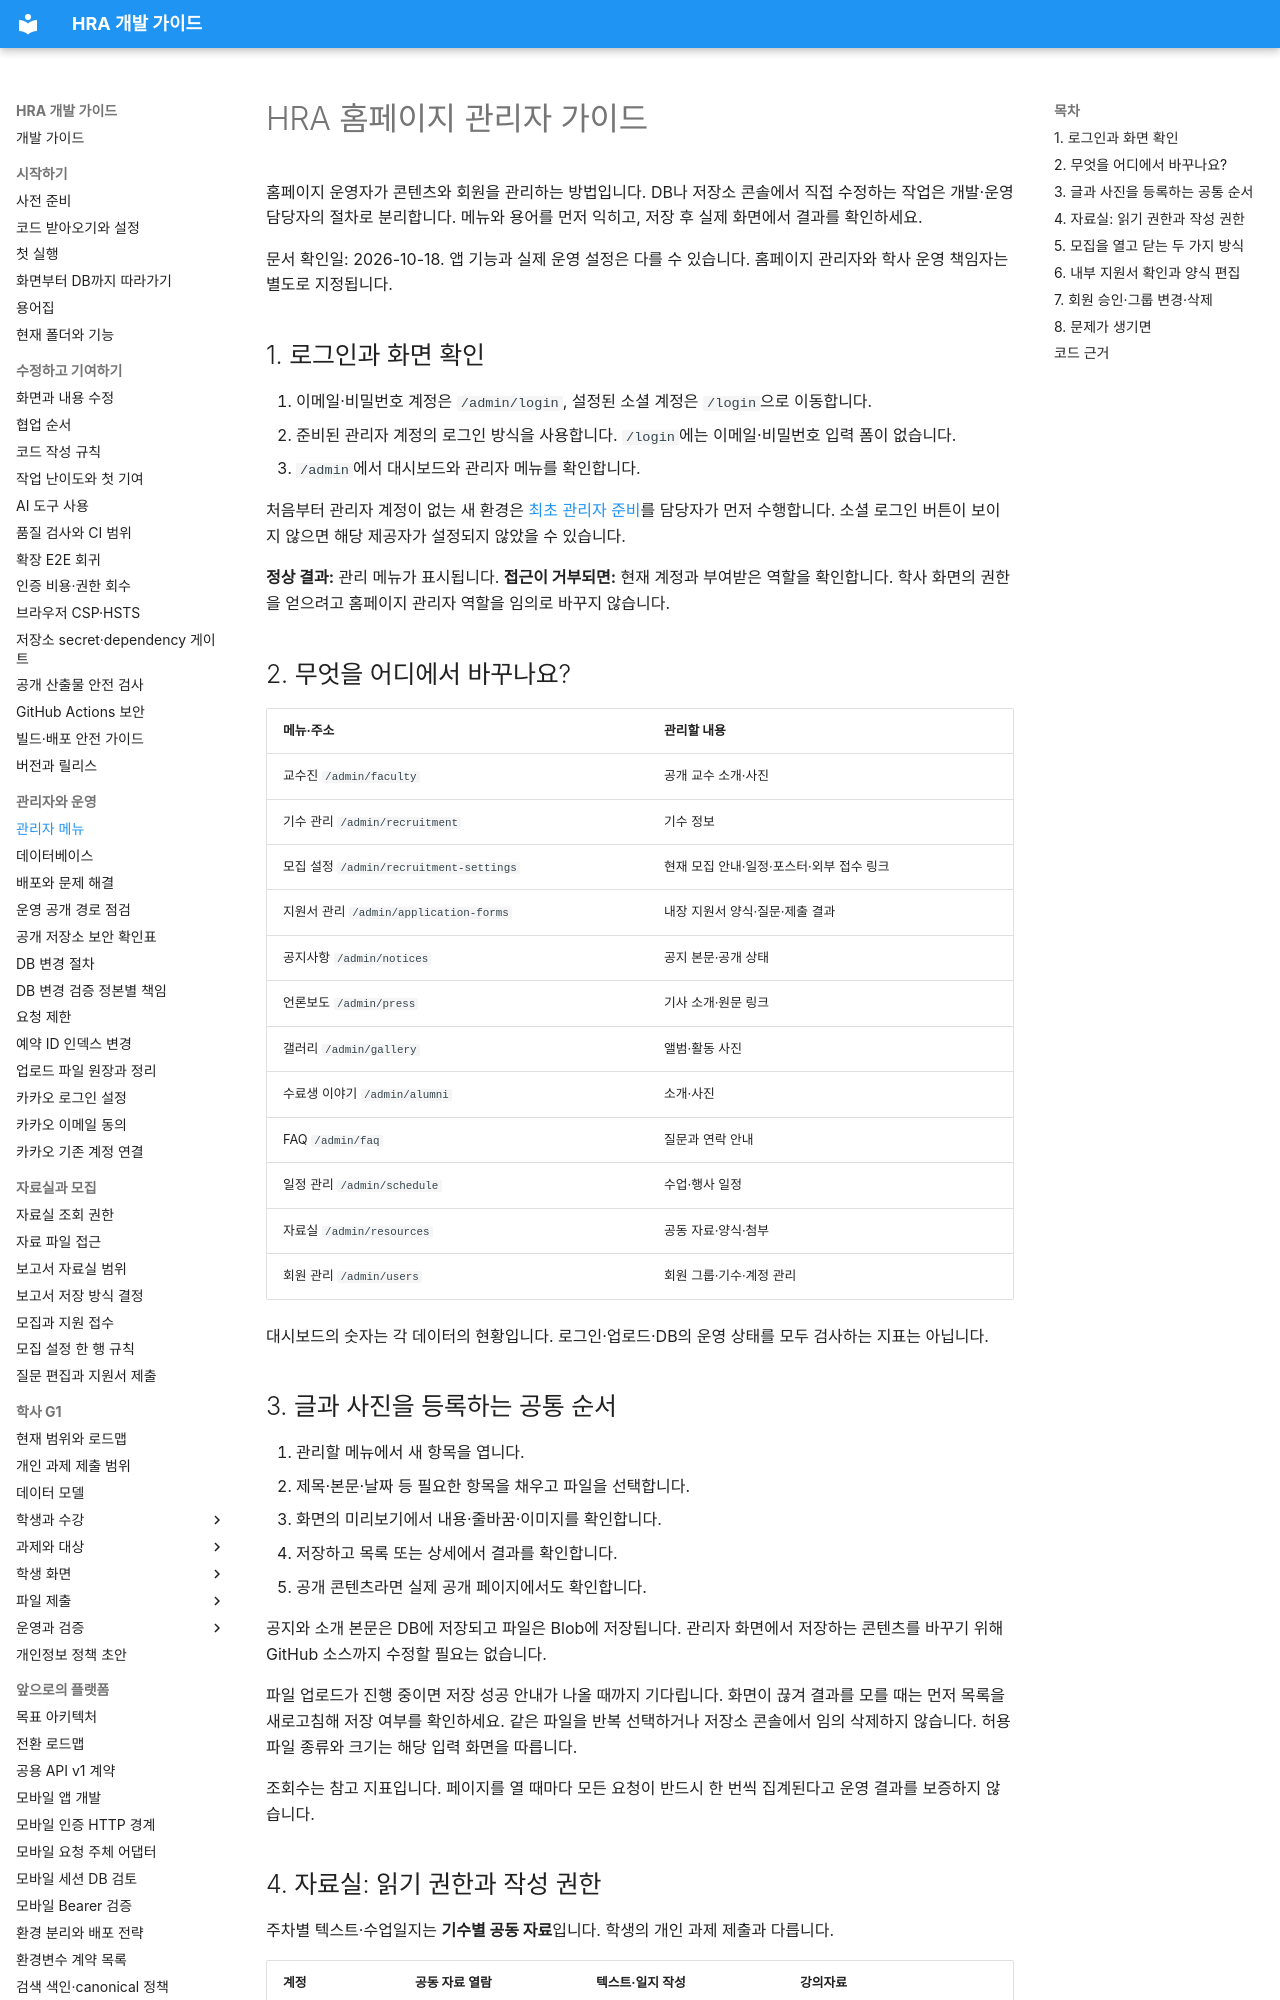

repository: Human-Renaissance-Academy/hra-website · page: ADMIN-GUIDE/index.html · generator: mkdocs

# HRA 홈페이지 관리자 가이드

홈페이지 운영자가 콘텐츠와 회원을 관리하는 방법입니다. DB나 저장소 콘솔에서 직접 수정하는 작업은 개발·운영 담당자의 절차로 분리합니다. 메뉴와 용어를 먼저 익히고, 저장 후 실제 화면에서 결과를 확인하세요.

문서 확인일: 2026-10-18. 앱 기능과 실제 운영 설정은 다를 수 있습니다. 홈페이지 관리자와 학사 운영 책임자는 별도로 지정됩니다.

## 1. 로그인과 화면 확인

1. 이메일·비밀번호 계정은 `/admin/login`, 설정된 소셜 계정은 `/login`으로 이동합니다.
2. 준비된 관리자 계정의 로그인 방식을 사용합니다. `/login`에는 이메일·비밀번호 입력 폼이 없습니다.
3. `/admin`에서 대시보드와 관리자 메뉴를 확인합니다.

처음부터 관리자 계정이 없는 새 환경은 [최초 관리자 준비](DATABASE.md)를 담당자가 먼저 수행합니다. 소셜 로그인 버튼이 보이지 않으면 해당 제공자가 설정되지 않았을 수 있습니다.

**정상 결과:** 관리 메뉴가 표시됩니다. **접근이 거부되면:** 현재 계정과 부여받은 역할을 확인합니다. 학사 화면의 권한을 얻으려고 홈페이지 관리자 역할을 임의로 바꾸지 않습니다.

## 2. 무엇을 어디에서 바꾸나요?

| 메뉴·주소 | 관리할 내용 |
| --- | --- |
| 교수진 `/admin/faculty` | 공개 교수 소개·사진 |
| 기수 관리 `/admin/recruitment` | 기수 정보 |
| 모집 설정 `/admin/recruitment-settings` | 현재 모집 안내·일정·포스터·외부 접수 링크 |
| 지원서 관리 `/admin/application-forms` | 내장 지원서 양식·질문·제출 결과 |
| 공지사항 `/admin/notices` | 공지 본문·공개 상태 |
| 언론보도 `/admin/press` | 기사 소개·원문 링크 |
| 갤러리 `/admin/gallery` | 앨범·활동 사진 |
| 수료생 이야기 `/admin/alumni` | 소개·사진 |
| FAQ `/admin/faq` | 질문과 연락 안내 |
| 일정 관리 `/admin/schedule` | 수업·행사 일정 |
| 자료실 `/admin/resources` | 공동 자료·양식·첨부 |
| 회원 관리 `/admin/users` | 회원 그룹·기수·계정 관리 |

대시보드의 숫자는 각 데이터의 현황입니다. 로그인·업로드·DB의 운영 상태를 모두 검사하는 지표는 아닙니다.

## 3. 글과 사진을 등록하는 공통 순서

1. 관리할 메뉴에서 새 항목을 엽니다.
2. 제목·본문·날짜 등 필요한 항목을 채우고 파일을 선택합니다.
3. 화면의 미리보기에서 내용·줄바꿈·이미지를 확인합니다.
4. 저장하고 목록 또는 상세에서 결과를 확인합니다.
5. 공개 콘텐츠라면 실제 공개 페이지에서도 확인합니다.

공지와 소개 본문은 DB에 저장되고 파일은 Blob에 저장됩니다. 관리자 화면에서 저장하는 콘텐츠를 바꾸기 위해 GitHub 소스까지 수정할 필요는 없습니다.

파일 업로드가 진행 중이면 저장 성공 안내가 나올 때까지 기다립니다. 화면이 끊겨 결과를 모를 때는 먼저 목록을 새로고침해 저장 여부를 확인하세요. 같은 파일을 반복 선택하거나 저장소 콘솔에서 임의 삭제하지 않습니다. 허용 파일 종류와 크기는 해당 입력 화면을 따릅니다.

조회수는 참고 지표입니다. 페이지를 열 때마다 모든 요청이 반드시 한 번씩 집계된다고 운영 결과를 보증하지 않습니다.
